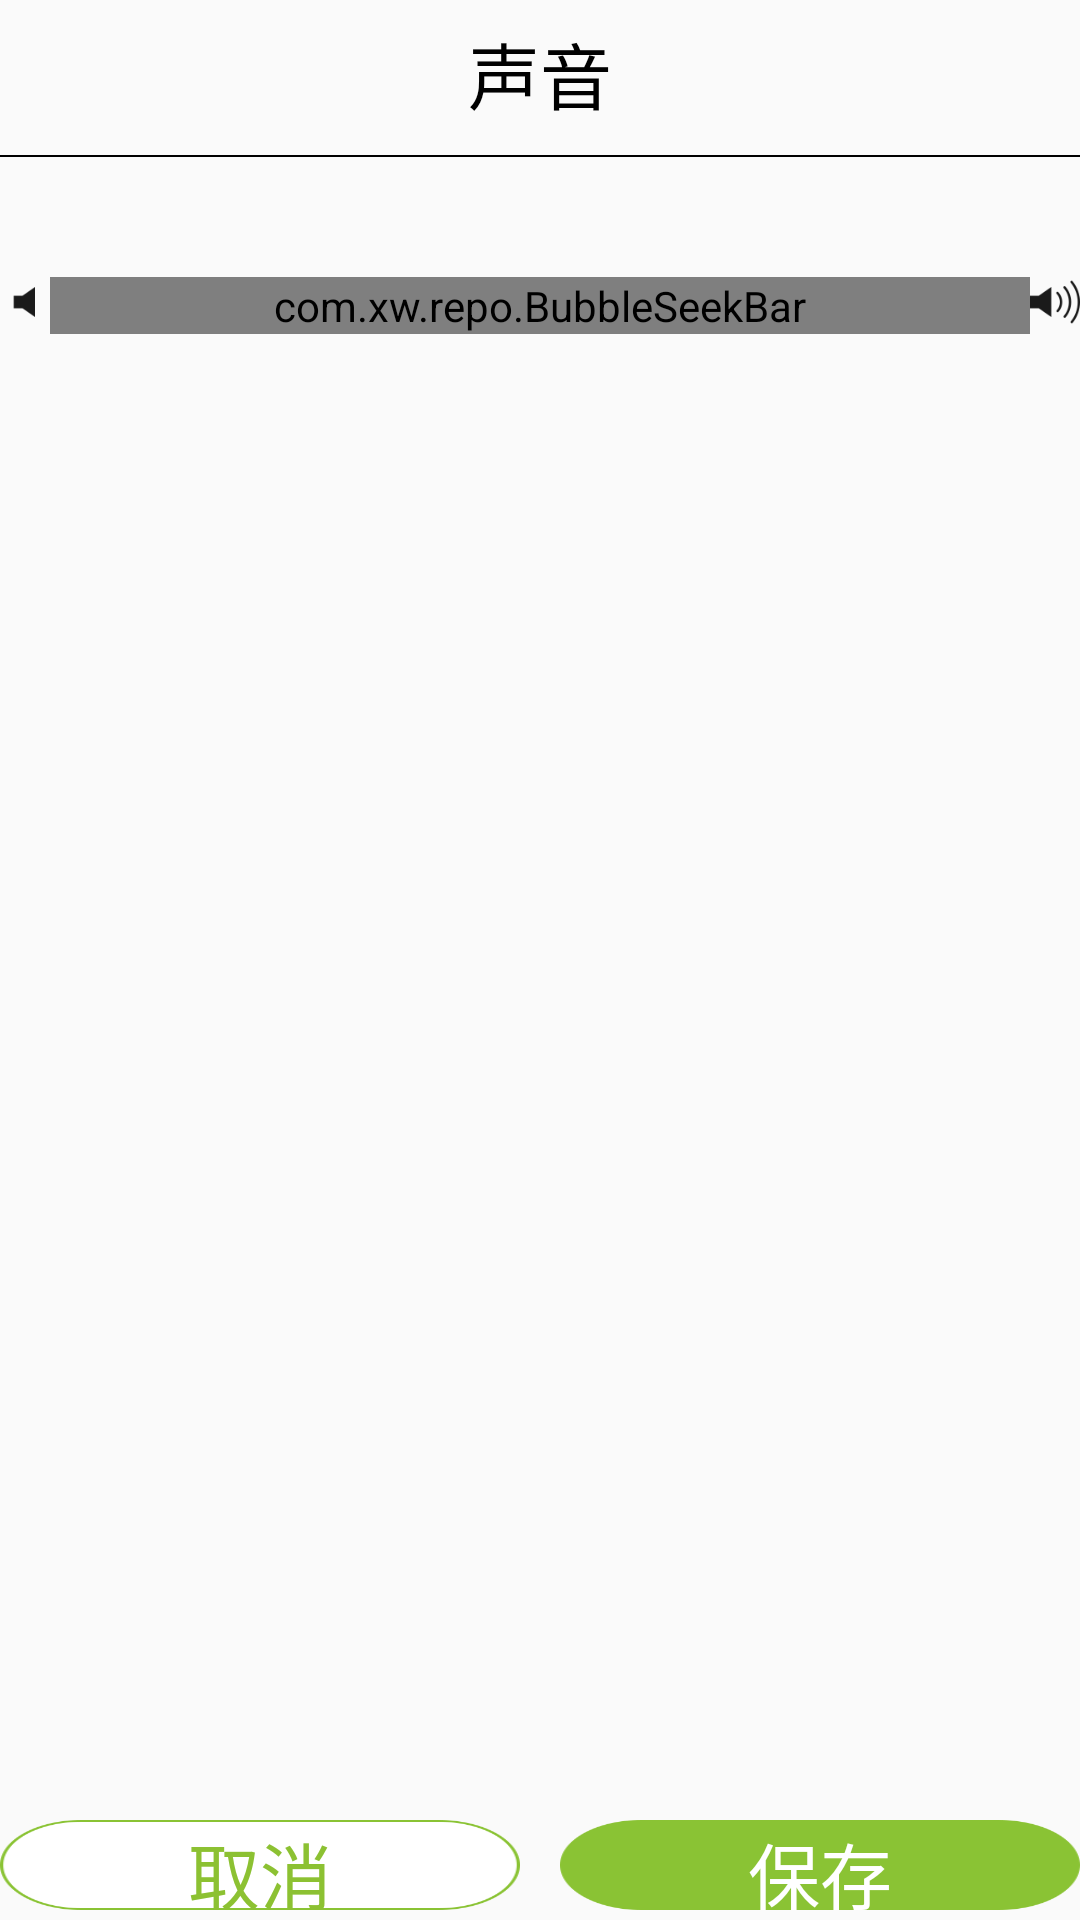

Write the Android layout XML for this screen, with the resource values it uses.
<!-- AndroidManifest.xml: application theme AppTheme -->
<!-- res/layout/set_voice_dialog.xml -->
<?xml version="1.0" encoding="utf-8"?>
<LinearLayout xmlns:android="http://schemas.android.com/apk/res/android"
    xmlns:app="http://schemas.android.com/apk/res-auto"
    android:orientation="vertical"
    android:layout_width="match_parent"
    android:layout_height="500px">
    <RelativeLayout
        android:layout_width="match_parent"
        android:layout_height="wrap_content">
        <TextView
            android:id="@+id/tv_DialogVoiceText"
            android:text="声音"
            android:textSize="24sp"
            android:layout_marginTop="20px"
            android:layout_centerHorizontal="true"
            android:textColor="@color/colorBlack"
            android:layout_width="wrap_content"
            android:layout_height="wrap_content" />
        <View
            android:layout_below="@+id/tv_DialogVoiceText"
            android:layout_marginTop="30px"
            android:layout_width="match_parent"
            android:layout_height="1.6px"
            android:background="@color/colorBlack"/>
    </RelativeLayout>
    <LinearLayout
        android:orientation="horizontal"
        android:paddingTop="120px"
        android:paddingBottom="120px"
        android:layout_width="match_parent"
        android:layout_height="0dp"
        android:layout_weight="0.8">
        <ImageButton
            android:background="@drawable/icom_volume_min"
            android:id="@+id/volume_min_im"
            android:layout_width="50px"
            android:layout_height="50px" />
        <com.xw.repo.BubbleSeekBar
            android:id="@+id/bsb_SetVoice"
            android:layout_width="0dp"
            android:layout_weight="1"
            android:layout_height="wrap_content"
            app:bsb_max="7"
            app:bsb_min="0"
            app:bsb_second_track_color="@color/colorCusNum"
            app:bsb_track_color="@color/colorCusGray"
            app:bsb_track_size="8px"/>
        <ImageButton
            android:background="@drawable/icon_volume_max"
            android:id="@+id/volume_add_im"
            android:layout_width="50px"
            android:layout_height="50px" />
    </LinearLayout>
    <LinearLayout
        android:layout_marginBottom="10px"
        android:orientation="horizontal"
        android:layout_width="match_parent"
        android:layout_height="90px">
        <Button
            android:id="@+id/bt_SetVoiceCancle"
            android:text="取消"
            android:textSize="24sp"
            android:textColor="@drawable/text_cancle_btn"
            android:layout_width="0dp"
            android:layout_weight="1"
            android:layout_height="90px"
            android:background="@drawable/btn_cancle"/>
        <Button
            android:id="@+id/bt_SetVoiceSave"
            android:text="保存"
            android:textSize="24sp"
            android:textColor="@drawable/text_save_btn"
            android:layout_marginLeft="40px"
            android:layout_width="0dp"
            android:layout_weight="1"
            android:layout_height="90px"
            android:background="@drawable/btn_save"/>
    </LinearLayout>
</LinearLayout>
<!-- resources referenced by this layout -->
<resources>
  <color name="colorBlack">#000000</color>
  <color name="colorCusGray">#d6d2d2</color>
  <color name="colorCusNum">#8CC132</color>
  <!-- drawable btn_cancle (drawable) -->
  <?xml version="1.0" encoding="utf-8"?>
  <selector xmlns:android="http://schemas.android.com/apk/res/android">
      <item android:state_pressed="true" android:drawable="@drawable/btn_2_pressed"></item>
      <item android:state_pressed="false" android:drawable="@drawable/btn_2_normal"></item>
  </selector>
  <!-- drawable btn_save (drawable) -->
  <?xml version="1.0" encoding="utf-8"?>
  <selector xmlns:android="http://schemas.android.com/apk/res/android">
      <item android:state_pressed="true" android:drawable="@drawable/btn_3_pressed"></item>
      <item android:state_pressed="false" android:drawable="@drawable/btn_3_normal"></item>
  </selector>
  <!-- drawable icom_volume_min: png bitmap (drawable-xhdpi, 1134 bytes) -->
  <!-- drawable icon_volume_max: png bitmap (drawable-xhdpi, 1709 bytes) -->
  <!-- drawable text_cancle_btn (drawable) -->
  <?xml version="1.0" encoding="utf-8"?>
  <selector xmlns:android="http://schemas.android.com/apk/res/android">
      <item android:state_pressed="false"
          android:color="@color/colorCusNum"/>
      <item android:state_pressed="true"
          android:color="@color/colorWhite"/>
      <item android:color="@color/colorCusNum" />
  </selector>
  <!-- drawable text_save_btn (drawable) -->
  <?xml version="1.0" encoding="utf-8"?>
  <selector xmlns:android="http://schemas.android.com/apk/res/android">
      <item android:state_pressed="false"
          android:color="@color/colorWhite"/>
      <item android:state_pressed="true"
          android:color="@color/colorCusNum"/>
      <item android:color="@color/colorWhite" />
  </selector>
  <style name="AppTheme" parent="Theme.AppCompat.Light.NoActionBar">
          
          <item name="android:windowNoTitle">true</item>
           
          <item name="android:windowFullscreen">true</item>
  
          
          <item name="colorPrimary">@color/colorPrimary</item>
          <item name="colorPrimaryDark">@color/colorPrimaryDark</item>
          <item name="colorAccent">@color/colorAccent</item>
      </style>
  <!-- drawable btn_2_pressed: png bitmap (drawable-xhdpi, 2643 bytes) -->
  <!-- drawable btn_2_normal: png bitmap (drawable-xhdpi, 4417 bytes) -->
  <!-- drawable btn_3_pressed: png bitmap (drawable-xhdpi, 2645 bytes) -->
  <!-- drawable btn_3_normal: png bitmap (drawable-xhdpi, 2643 bytes) -->
  <color name="colorWhite">#ffffff</color>
  <color name="colorPrimary">#3F51B5</color>
  <color name="colorPrimaryDark">#303F9F</color>
  <color name="colorAccent">#009788</color>
</resources>
